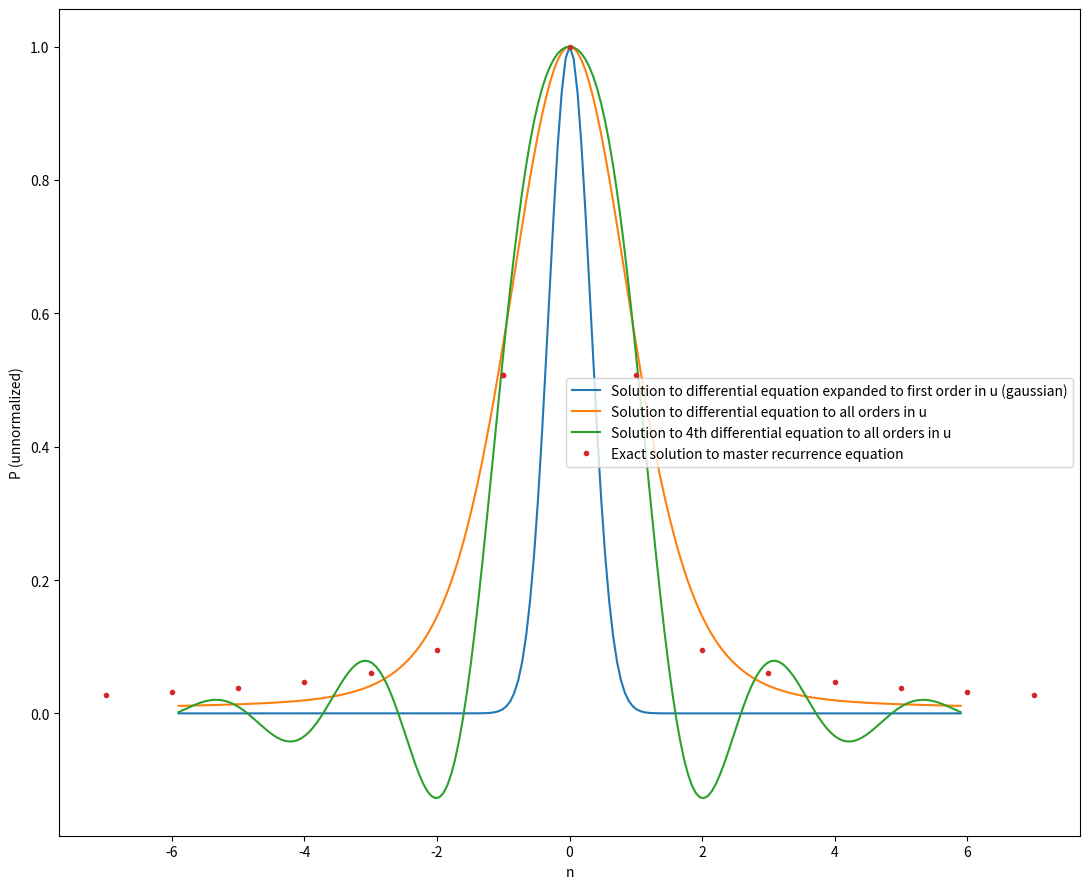

The matplotlib source for this figure:
# -*- coding: utf-8 -*-
"""
Created on Tue Jan 18 11:22:39 2022

[redacted]
"""
import numpy as np
import matplotlib.pyplot as plt
def dE(n,U):
    return 1/2+n+U/2

def gam(n,b,U):
    n=n-1e-11
    U=U-1e-11
    b=b-1e-11
    return -dE(n,U)/np.expm1(-b*dE(n,U))
def CC(n,b,U):
    return gam(n, b, -U) + gam(n, b, U)+gam(-n, b, -U) + gam(-n, b, U)
def BB(n,b,U):
    return gam(n + 1, b, -U) + gam(n + 1, b, U)
def LL(n,b,U):
    return gam(-(n - 1), b, -U) + gam(-(n - 1), b, U)
# class recc:
#     def __init__(self):
#         self.A=0
#         self.n0=0
#     def run_rec(self,i,b,U):

#         def rec(n,b,U):
    
#             C=CC(n-1,b,U)
#             B=BB(n-1,b,U)
#             L=LL(n-1,b,U)
#             if n>0:
#                 if n>=self.n0+2:
#                     print(n)
                    
#                     # ns.append(n)
#                     self.A=-L*rec(n-2,b,U)/B+C*rec(n-1,b,U)/B
#                     return self.A
#                 elif n>=self.n0+1:
#                     print('nn '+str(n))
#                     self.A=C/((B+L))
#                     return C/((B+L))
#                 elif n>=self.n0:
#                     print('nnn '+str(n))
#                     self.A=1
#                     return 1
#             else:
#                 if n>=self.n0+2:
#                     print(n)
                    
#                     # ns.append(n)
#                     self.A=-L*rec(n-2,b,U)/B+C*rec(n-1,b,U)/B
#                     return self.A
#                 elif n>=self.n0+1:
#                     print('nn '+str(n))
#                     self.A=CC(1,b,U)/(BB(1,b,U)+LL(1,b,U))
#                     return self.A
#                 elif n>=self.n0:
#                     print('nnn '+str(n))
#                     self.A=1
#                     return 1
#         rec(i,b,U)
#         return self.A

# recc=recc()
# s=[recc.run_rec(n,0.1,0) for n in np.arange(15)]
# plt.plot(s)

class take2:
    def __init__(self,b,U):
        self.b=b
        self.U=U
        self.sigs=[1]

        sig1=CC(1,b,U)/(BB(1,b,U)+LL(1,b,U))
        self.sigs.append(sig1)
        self.sigs.insert(0,sig1)
        self.n=1
        self.ns=[-1,0,1]
        
    def coef1(self,n):
        U=self.U
        b=self.b
        C=CC(n-1,b,U)
        B=BB(n-1,b,U)
        L=LL(n-1,b,U)
        return C,B,L
    def coef2(self,n):
        U=self.U
        b=self.b
        C=CC(n+1,b,U)
        B=BB(n+1,b,U)
        L=LL(n+1,b,U)
        return C,B,L
    def nextsig(self):
        self.n+=1
        C,B,L=self.coef1(self.n)
        sign=-L*self.sigs[-2]/B+C*self.sigs[-1]/B
        self.sigs.append(sign)
        self.ns.append(self.n)
    def previoussig(self):
        self.n-=1
        C,B,L=self.coef2(self.n)
        sign=-B*self.sigs[1]/L+C*self.sigs[0]/L
        self.sigs.insert(0,sign)
        self.ns.insert(0,self.n)
    def __call__(self,number_of_ns,both_directions=True):
        
        if both_directions:
            sigtot=[]
            ntot=[]
            for _ in np.arange(np.abs(number_of_ns)):
                self.nextsig()
            sigtot=sigtot+self.sigs
            ntot=ntot+self.ns
            self.__init__(self.b,self.U)
            self.n+=-2
            for _ in np.arange(np.abs(number_of_ns)):
                self.previoussig()
            ntot=self.ns[0:-2]+ntot
            sigtot=self.sigs[0:-2]+sigtot
            return sigtot,ntot
        else:
            if number_of_ns>=0:
                for _ in np.arange(number_of_ns):
                    self.nextsig()
            else:
                self.n+=-2
                for _ in np.arange(np.abs(number_of_ns)):
                    self.previoussig()
            return self.sigs,self.ns
# recc=take2(1,-15)
# s,ns=recc(15)
# plt.plot(ns,s)
from scipy.integrate import solve_ivp
def diff(b,U,number_of_ns,t_eval=None):
    
    def D(n,sig):
        C=CC(n,b,U)
        B=BB(n,b,U)
        L=LL(n,b,U)
        sig0prime=-2*(B-L)*sig[0]/(B+L)-2*(B+L-C)*sig[1]/(B+L)
        sig1prime=sig[0]
        return np.array([sig0prime,sig1prime])
    y0=[0,1]
    res1=solve_ivp(D,(0,number_of_ns),y0=y0,t_eval=t_eval)
    res2=solve_ivp(D,(0,-number_of_ns),y0=y0,t_eval=-t_eval)

    y=np.empty((2,len(res1.y[0])+len(res2.y[0])))
    t=np.empty((1,len(res1.y[0])+len(res2.y[0])))
    y[:,0:len(res1.y[0])]=res1.y
    y[:,len(res1.y[0])::]=res2.y
    t[:,0:len(res1.y[0])]=res1.t
    t[:,len(res1.y[0])::]=res2.t
    ind=np.argsort(t)

    yy=y[:,ind[0]]

    tt=t[:,ind[0]]
    return yy,tt.flatten()
def diff_4(b,U,number_of_ns,t_eval=None):
    
    def D(n,sig):
        C=CC(n,b,U)
        B=BB(n,b,U)
        L=LL(n,b,U)
        k1=(B-L)/(B+L)
        k2=1-C/(B+L)
        sig0prime=-12*sig[1]-24*k1*(sig[2]+sig[0]/6)-24*k2*sig[3]
        sig1prime=sig[0]
        sig2prime=sig[1]
        sig3prime=sig[2]
        return np.array([sig0prime,sig1prime,sig2prime,sig3prime])
    C=CC(0,b,U)
    B=BB(0,b,U)
    L=LL(0,b,U)
    k2=1-C/(B+L)
    y0=[0,-k2,0,1]
    res1=solve_ivp(D,(0,number_of_ns),y0=y0,t_eval=t_eval)
    res2=solve_ivp(D,(0,-number_of_ns),y0=y0,t_eval=-t_eval)

    y=np.empty((4,len(res1.y[0])+len(res2.y[0])))
    t=np.empty((1,len(res1.y[0])+len(res2.y[0])))
    y[:,0:len(res1.y[0])]=res1.y
    y[:,len(res1.y[0])::]=res2.y
    t[:,0:len(res1.y[0])]=res1.t
    t[:,len(res1.y[0])::]=res2.t
    ind=np.argsort(t)

    yy=y[:,ind[0]]

    tt=t[:,ind[0]]
    return yy,tt.flatten()
def diff_0(b,U,number_of_ns,t_eval=None):
    def D(n,sig):
        sig0prime=-b*n*sig[0]-b*sig[1]
        sig1prime=sig[0]
        return np.array([sig0prime,sig1prime])
    y0=[0,1]
    res1=solve_ivp(D,(0,number_of_ns),y0=y0,t_eval=t_eval)
    res2=solve_ivp(D,(0,-number_of_ns),y0=y0,t_eval=-t_eval)


    y=np.empty((2,len(res1.y[0])+len(res2.y[0])))
    t=np.empty((1,len(res1.y[0])+len(res2.y[0])))
    y[:,0:len(res1.y[0])]=res1.y
    y[:,len(res1.y[0])::]=res2.y
    t[:,0:len(res1.y[0])]=res1.t
    t[:,len(res1.y[0])::]=res2.t
    ind=np.argsort(t)

    yy=y[:,ind[0]]

    tt=t[:,ind[0]]
    return yy,tt.flatten()
N=6
b=10
U=1
plt.figure(figsize=(11,9))
y,t=diff_0(b,U,N,t_eval=np.linspace(0,N-0.1,100))
plt.plot(t,y[1],label='Solution to differential equation expanded to first order in u (gaussian)')
y,t=diff(b,U,N,t_eval=np.linspace(0,N-0.1,100))
plt.plot(t,y[1],label='Solution to differential equation to all orders in u')
y,t=diff_4(b,U,N,t_eval=np.linspace(0,N-0.1,100))
plt.plot(t,y[-1],label='Solution to 4th differential equation to all orders in u')
# plt.plot(res2.t,res2.y[1])
recc=take2(b,U)
s,ns=recc(N)
plt.plot(ns,s,'.',label='Exact solution to master recurrence equation')
plt.ylabel('P (unnormalized)')
plt.xlabel('n')
plt.legend()
plt.tight_layout()
